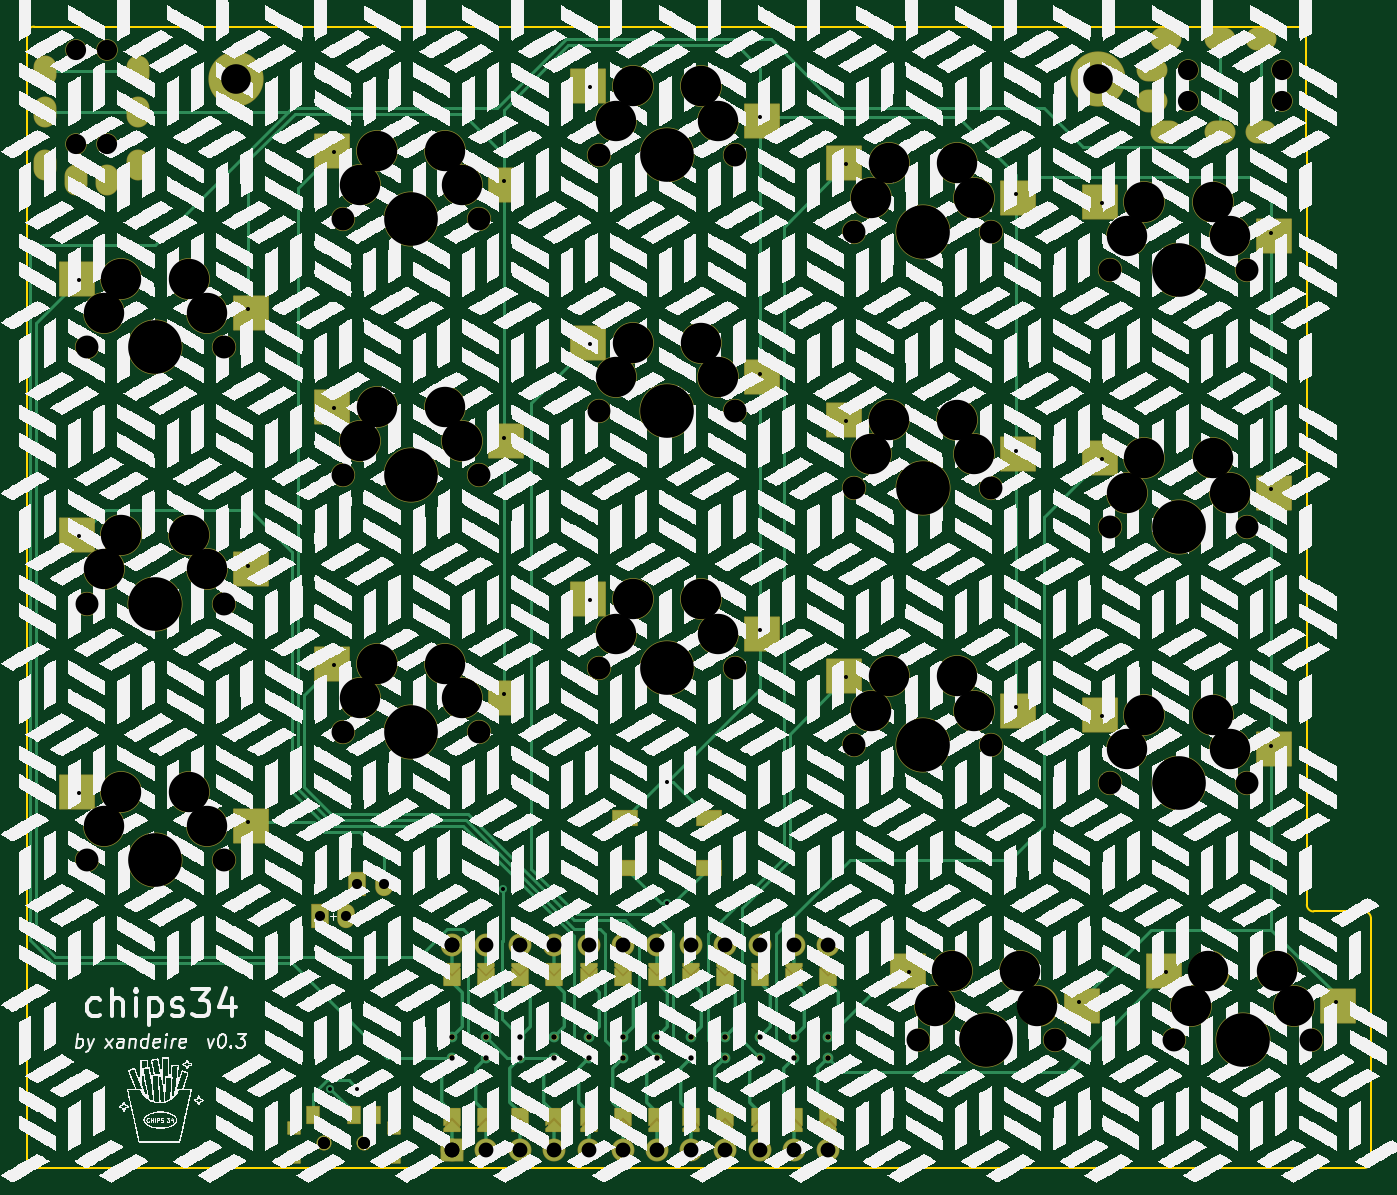
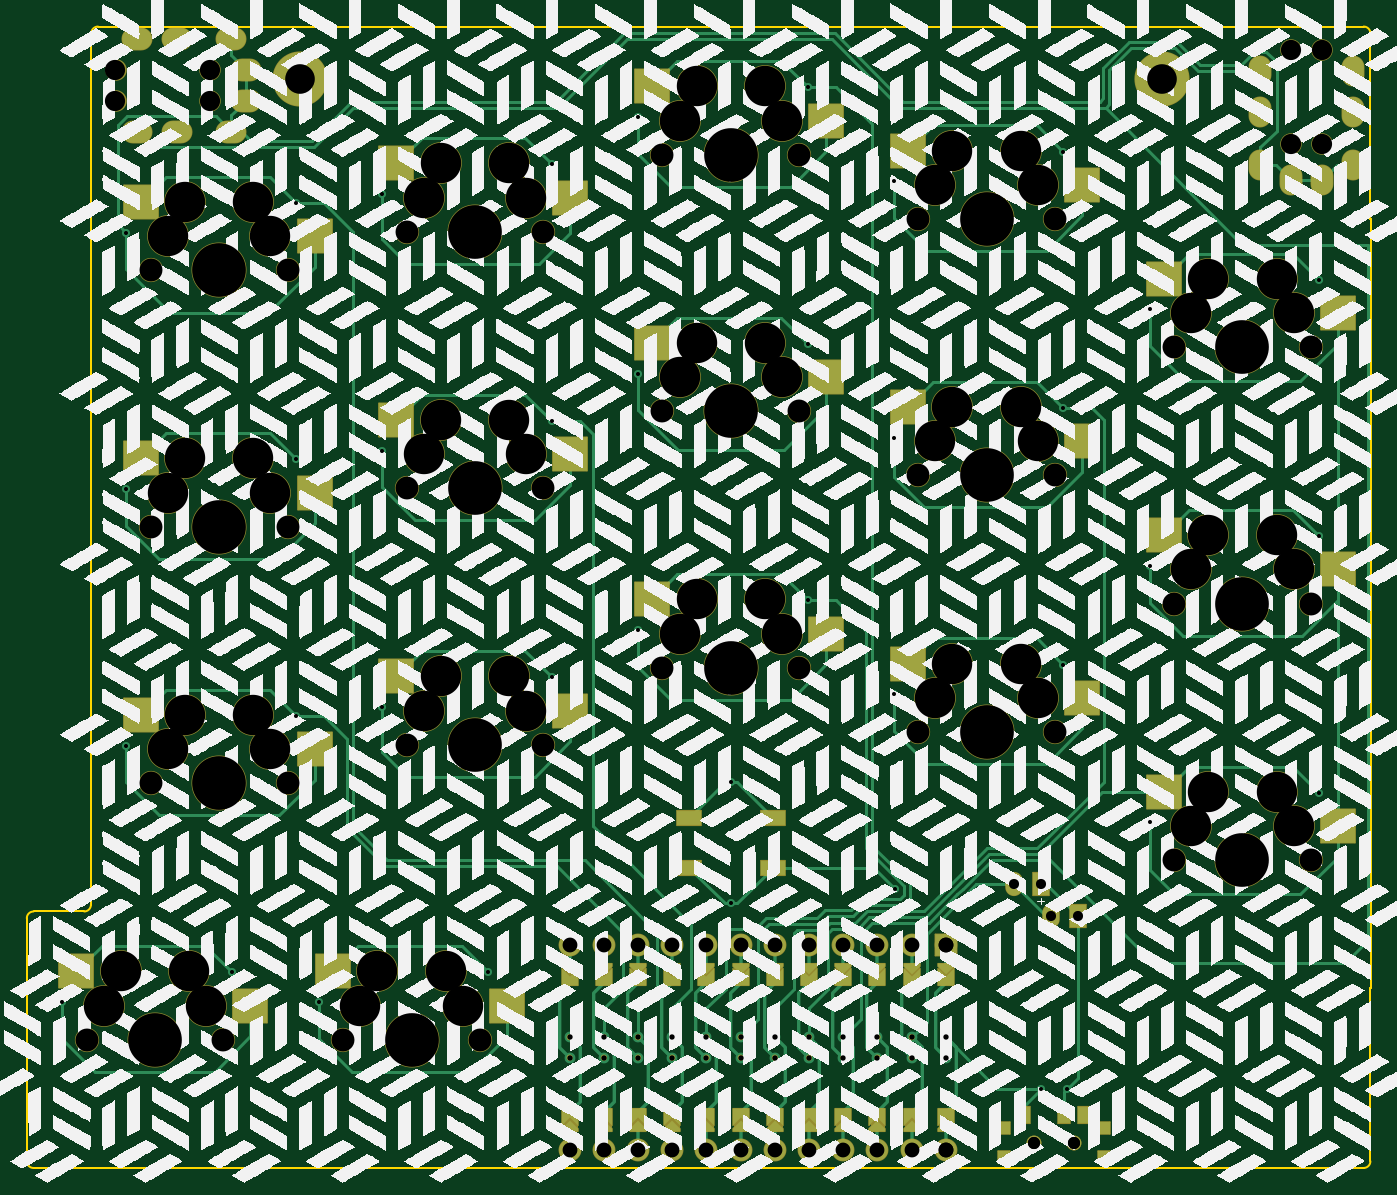
Circuit board: 11 layer files. Board 99.8 x 84.8 mm.
- bottom_copper: chips-34-B_Cu.gbr (32478 bytes)
- bottom_mask: chips-34-B_Mask.gbr (17851 bytes)
- paste: chips-34-B_Paste.gbr (1950 bytes)
- bottom_silk: chips-34-B_Silkscreen.gbr (1004708 bytes)
- outline: chips-34-Edge_Cuts.gbr (1466 bytes)
- top_copper: chips-34-F_Cu.gbr (28679 bytes)
- top_mask: chips-34-F_Mask.gbr (17722 bytes)
- paste: chips-34-F_Paste.gbr (1950 bytes)
- top_silk: chips-34-F_Silkscreen.gbr (1073374 bytes)
- drill: chips-34-NPTH.drl (2403 bytes)
- drill: chips-34-PTH.drl (2900 bytes)

=== bottom_copper: chips-34-B_Cu.gbr (32478 bytes, source omitted) ===
=== bottom_mask: chips-34-B_Mask.gbr (17851 bytes, source omitted) ===
=== paste: chips-34-B_Paste.gbr ===
%TF.GenerationSoftware,KiCad,Pcbnew,7.0.0*%
%TF.CreationDate,2023-04-08T11:50:52+01:00*%
%TF.ProjectId,chips-34,63686970-732d-4333-942e-6b696361645f,v1.0.0*%
%TF.SameCoordinates,Original*%
%TF.FileFunction,Paste,Bot*%
%TF.FilePolarity,Positive*%
%FSLAX46Y46*%
G04 Gerber Fmt 4.6, Leading zero omitted, Abs format (unit mm)*
G04 Created by KiCad (PCBNEW 7.0.0) date 2023-04-08 11:50:52*
%MOMM*%
%LPD*%
G01*
G04 APERTURE LIST*
%ADD10R,0.900000X1.250000*%
%ADD11R,0.900000X0.900000*%
%ADD12R,1.800000X1.100000*%
%ADD13R,2.550000X2.500000*%
G04 APERTURE END LIST*
D10*
%TO.C,T2*%
X16249999Y-18899999D03*
X13249999Y-18899999D03*
X11749999Y-18899999D03*
D11*
X10299999Y-22074999D03*
X10299999Y-19874999D03*
X17699999Y-19874999D03*
X17699999Y-22074999D03*
%TD*%
D12*
%TO.C,B2*%
X41099999Y-562499D03*
X34899999Y-562499D03*
X41099999Y3137499D03*
X34899999Y3137499D03*
%TD*%
D13*
%TO.C,S1*%
X-7084999Y2539999D03*
X5841999Y5079999D03*
%TD*%
%TO.C,S2*%
X-7084999Y21589999D03*
X5841999Y24129999D03*
%TD*%
%TO.C,S3*%
X-7084999Y40639999D03*
X5841999Y43179999D03*
%TD*%
%TO.C,S4*%
X11914999Y12064999D03*
X24841999Y14604999D03*
%TD*%
%TO.C,S5*%
X11914999Y31114999D03*
X24841999Y33654999D03*
%TD*%
%TO.C,S6*%
X11914999Y50164999D03*
X24841999Y52704999D03*
%TD*%
%TO.C,S7*%
X30914999Y16827499D03*
X43841999Y19367499D03*
%TD*%
%TO.C,S8*%
X30914999Y35877499D03*
X43841999Y38417499D03*
%TD*%
%TO.C,S9*%
X30914999Y54927499D03*
X43841999Y57467499D03*
%TD*%
%TO.C,S10*%
X49914999Y11112499D03*
X62841999Y13652499D03*
%TD*%
%TO.C,S11*%
X49914999Y30162499D03*
X62841999Y32702499D03*
%TD*%
%TO.C,S12*%
X49914999Y49212499D03*
X62841999Y51752499D03*
%TD*%
%TO.C,S13*%
X68914999Y8254999D03*
X81841999Y10794999D03*
%TD*%
%TO.C,S14*%
X68914999Y27304999D03*
X81841999Y29844999D03*
%TD*%
%TO.C,S15*%
X68914999Y46354999D03*
X81841999Y48894999D03*
%TD*%
%TO.C,S16*%
X73677499Y-10794999D03*
X86604499Y-8254999D03*
%TD*%
%TO.C,S17*%
X54627499Y-10794999D03*
X67554499Y-8254999D03*
%TD*%
M02*

=== bottom_silk: chips-34-B_Silkscreen.gbr (1004708 bytes, source omitted) ===
=== outline: chips-34-Edge_Cuts.gbr ===
%TF.GenerationSoftware,KiCad,Pcbnew,7.0.0*%
%TF.CreationDate,2023-04-08T11:50:53+01:00*%
%TF.ProjectId,chips-34,63686970-732d-4333-942e-6b696361645f,v1.0.0*%
%TF.SameCoordinates,Original*%
%TF.FileFunction,Profile,NP*%
%FSLAX46Y46*%
G04 Gerber Fmt 4.6, Leading zero omitted, Abs format (unit mm)*
G04 Created by KiCad (PCBNEW 7.0.0) date 2023-04-08 11:50:53*
%MOMM*%
%LPD*%
G01*
G04 APERTURE LIST*
%TA.AperFunction,Profile*%
%ADD10C,0.150000*%
%TD*%
G04 APERTURE END LIST*
D10*
X-9525000Y-9525000D02*
X-9500000Y-9525000D01*
X-9525000Y-9525000D02*
X-9525000Y47625000D01*
X-9500000Y47625000D02*
X-9525000Y47625000D01*
X-9000000Y61912500D02*
X85000000Y61912500D01*
X85525000Y-3310000D02*
X85525000Y53340000D01*
X85525000Y53340000D02*
X85500000Y53340000D01*
X-9000000Y-22860000D02*
X89787500Y-22860000D01*
X90287500Y-22360000D02*
X90287500Y-4310000D01*
X86025000Y-3810000D02*
X89787500Y-3810000D01*
X-9500000Y-9525000D02*
X-9500000Y-22360000D01*
X85500000Y53340000D02*
X85500000Y61412500D01*
X-9500000Y61412500D02*
X-9500000Y47625000D01*
X-9500000Y-22360000D02*
G75*
G03*
X-9000000Y-22860000I500000J0D01*
G01*
X89787500Y-22860000D02*
G75*
G03*
X90287500Y-22360000I0J500000D01*
G01*
X90287500Y-4310000D02*
G75*
G03*
X89787500Y-3810000I-500000J0D01*
G01*
X85525000Y-3310000D02*
G75*
G03*
X86025000Y-3810000I500000J0D01*
G01*
X85500000Y61412500D02*
G75*
G03*
X85000000Y61912500I-500000J0D01*
G01*
X-9000000Y61912500D02*
G75*
G03*
X-9500000Y61412500I0J-500000D01*
G01*
M02*

=== top_copper: chips-34-F_Cu.gbr (28679 bytes, source omitted) ===
=== top_mask: chips-34-F_Mask.gbr (17722 bytes, source omitted) ===
=== paste: chips-34-F_Paste.gbr ===
%TF.GenerationSoftware,KiCad,Pcbnew,7.0.0*%
%TF.CreationDate,2023-04-08T11:50:52+01:00*%
%TF.ProjectId,chips-34,63686970-732d-4333-942e-6b696361645f,v1.0.0*%
%TF.SameCoordinates,Original*%
%TF.FileFunction,Paste,Top*%
%TF.FilePolarity,Positive*%
%FSLAX46Y46*%
G04 Gerber Fmt 4.6, Leading zero omitted, Abs format (unit mm)*
G04 Created by KiCad (PCBNEW 7.0.0) date 2023-04-08 11:50:52*
%MOMM*%
%LPD*%
G01*
G04 APERTURE LIST*
%ADD10R,0.900000X0.900000*%
%ADD11R,0.900000X1.250000*%
%ADD12R,1.800000X1.100000*%
%ADD13R,2.550000X2.500000*%
G04 APERTURE END LIST*
D10*
%TO.C,T1*%
X17699999Y-22074999D03*
X17699999Y-19874999D03*
X10299999Y-19874999D03*
X10299999Y-22074999D03*
D11*
X16249999Y-18899999D03*
X14749999Y-18899999D03*
X11749999Y-18899999D03*
%TD*%
D12*
%TO.C,B1*%
X41099999Y-562499D03*
X34899999Y-562499D03*
X41099999Y3137499D03*
X34899999Y3137499D03*
%TD*%
D13*
%TO.C,S1*%
X7084999Y2539999D03*
X-5841999Y5079999D03*
%TD*%
%TO.C,S2*%
X7084999Y21589999D03*
X-5841999Y24129999D03*
%TD*%
%TO.C,S3*%
X7084999Y40639999D03*
X-5841999Y43179999D03*
%TD*%
%TO.C,S4*%
X26084999Y12064999D03*
X13157999Y14604999D03*
%TD*%
%TO.C,S5*%
X26084999Y31114999D03*
X13157999Y33654999D03*
%TD*%
%TO.C,S6*%
X26084999Y50164999D03*
X13157999Y52704999D03*
%TD*%
%TO.C,S7*%
X45084999Y16827499D03*
X32157999Y19367499D03*
%TD*%
%TO.C,S8*%
X45084999Y35877499D03*
X32157999Y38417499D03*
%TD*%
%TO.C,S9*%
X45084999Y54927499D03*
X32157999Y57467499D03*
%TD*%
%TO.C,S10*%
X64084999Y11112499D03*
X51157999Y13652499D03*
%TD*%
%TO.C,S11*%
X64084999Y30162499D03*
X51157999Y32702499D03*
%TD*%
%TO.C,S12*%
X64084999Y49212499D03*
X51157999Y51752499D03*
%TD*%
%TO.C,S13*%
X83084999Y8254999D03*
X70157999Y10794999D03*
%TD*%
%TO.C,S14*%
X83084999Y27304999D03*
X70157999Y29844999D03*
%TD*%
%TO.C,S15*%
X83084999Y46354999D03*
X70157999Y48894999D03*
%TD*%
%TO.C,S16*%
X87847499Y-10794999D03*
X74920499Y-8254999D03*
%TD*%
%TO.C,S17*%
X68797499Y-10794999D03*
X55870499Y-8254999D03*
%TD*%
M02*

=== top_silk: chips-34-F_Silkscreen.gbr (1073374 bytes, source omitted) ===
=== drill: chips-34-NPTH.drl ===
M48
; DRILL file {KiCad 7.0.0} date Sat 08 Apr 2023 11:50:51 BST
; FORMAT={-:-/ absolute / inch / decimal}
; #@! TF.CreationDate,2023-04-08T11:50:51+01:00
; #@! TF.GenerationSoftware,Kicad,Pcbnew,7.0.0
; #@! TF.FileFunction,NonPlated,1,2,NPTH
FMAT,2
INCH
; #@! TA.AperFunction,NonPlated,NPTH,ComponentDrill
T1C0.0354
; #@! TA.AperFunction,NonPlated,NPTH,ComponentDrill
T2C0.0591
; #@! TA.AperFunction,NonPlated,NPTH,ComponentDrill
T3C0.0670
; #@! TA.AperFunction,NonPlated,NPTH,ComponentDrill
T4C0.1181
; #@! TA.AperFunction,NonPlated,NPTH,ComponentDrill
T5C0.1570
%
G90
G05
T1
X0.4921Y-0.8258
X0.4921Y-0.8258
X0.6102Y-0.8258
X0.6102Y-0.8258
T2
X-0.2323Y2.3701
X-0.2323Y2.0945
X-0.1417Y2.3701
X-0.1417Y2.0945
X3.0197Y2.3116
X3.0197Y2.2211
X3.2953Y2.3116
X3.2953Y2.2211
T3
X-0.2Y1.5
X-0.2Y0.75
X-0.2Y0.0
X0.2Y1.5
X0.2Y0.75
X0.2Y0.0
X0.548Y1.875
X0.548Y1.125
X0.548Y0.375
X0.948Y1.875
X0.948Y1.125
X0.948Y0.375
X1.2961Y2.0625
X1.2961Y1.3125
X1.2961Y0.5625
X1.6961Y2.0625
X1.6961Y1.3125
X1.6961Y0.5625
X2.0441Y1.8375
X2.0441Y1.0875
X2.0441Y0.3375
X2.2296Y-0.525
X2.4441Y1.8375
X2.4441Y1.0875
X2.4441Y0.3375
X2.6296Y-0.525
X2.7921Y1.725
X2.7921Y0.975
X2.7921Y0.225
X2.9796Y-0.525
X3.1921Y1.725
X3.1921Y0.975
X3.1921Y0.225
X3.3796Y-0.525
T4
X-0.15Y1.6
X-0.15Y0.85
X-0.15Y0.1
X-0.1Y1.7
X-0.1Y0.95
X-0.1Y0.2
X0.1Y1.7
X0.1Y0.95
X0.1Y0.2
X0.15Y1.6
X0.15Y0.85
X0.15Y0.1
X0.598Y1.975
X0.598Y1.225
X0.598Y0.475
X0.648Y2.075
X0.648Y1.325
X0.648Y0.575
X0.848Y2.075
X0.848Y1.325
X0.848Y0.575
X0.898Y1.975
X0.898Y1.225
X0.898Y0.475
X1.3461Y2.1625
X1.3461Y1.4125
X1.3461Y0.6625
X1.3961Y2.2625
X1.3961Y1.5125
X1.3961Y0.7625
X1.5961Y2.2625
X1.5961Y1.5125
X1.5961Y0.7625
X1.6461Y2.1625
X1.6461Y1.4125
X1.6461Y0.6625
X2.0941Y1.9375
X2.0941Y1.1875
X2.0941Y0.4375
X2.1441Y2.0375
X2.1441Y1.2875
X2.1441Y0.5375
X2.2796Y-0.425
X2.3296Y-0.325
X2.3441Y2.0375
X2.3441Y1.2875
X2.3441Y0.5375
X2.3941Y1.9375
X2.3941Y1.1875
X2.3941Y0.4375
X2.5296Y-0.325
X2.5796Y-0.425
X2.8421Y1.825
X2.8421Y1.075
X2.8421Y0.325
X2.8921Y1.925
X2.8921Y1.175
X2.8921Y0.425
X3.0296Y-0.425
X3.0796Y-0.325
X3.0921Y1.925
X3.0921Y1.175
X3.0921Y0.425
X3.1421Y1.825
X3.1421Y1.075
X3.1421Y0.325
X3.2796Y-0.325
X3.3296Y-0.425
T5
X0.0Y1.5
X0.0Y0.75
X0.0Y0.0
X0.748Y1.875
X0.748Y1.125
X0.748Y0.375
X1.4961Y2.0625
X1.4961Y1.3125
X1.4961Y0.5625
X2.2441Y1.8375
X2.2441Y1.0875
X2.2441Y0.3375
X2.4296Y-0.525
X2.9921Y1.725
X2.9921Y0.975
X2.9921Y0.225
X3.1796Y-0.525
T0
M30

=== drill: chips-34-PTH.drl ===
M48
; DRILL file {KiCad 7.0.0} date Sat 08 Apr 2023 11:50:51 BST
; FORMAT={-:-/ absolute / inch / decimal}
; #@! TF.CreationDate,2023-04-08T11:50:51+01:00
; #@! TF.GenerationSoftware,Kicad,Pcbnew,7.0.0
; #@! TF.FileFunction,Plated,1,2,PTH
FMAT,2
INCH
; #@! TA.AperFunction,Plated,PTH,ComponentDrill
T1C0.0118
; #@! TA.AperFunction,Plated,PTH,ComponentDrill
T2C0.0157
; #@! TA.AperFunction,Plated,PTH,ComponentDrill
T3C0.0295
; #@! TA.AperFunction,Plated,PTH,ComponentDrill
T4C0.0354
; #@! TA.AperFunction,Plated,PTH,ComponentDrill
T5C0.0433
; #@! TA.AperFunction,Plated,PTH,ComponentDrill
T6C0.0866
%
G90
G05
T1
X-0.2244Y1.6969
X-0.2244Y0.9469
X-0.2244Y0.1969
X0.2717Y1.6102
X0.2717Y0.8602
X0.2717Y0.1102
X0.5118Y-0.6683
X0.5236Y2.0719
X0.5236Y1.3219
X0.5236Y0.5719
X0.5906Y-0.6683
X1.0154Y-0.0846
X1.0197Y1.9852
X1.0197Y1.2352
X1.0197Y0.4852
X1.2717Y2.2594
X1.2717Y1.5094
X1.2717Y0.7594
X1.4961Y0.2279
X1.4961Y-0.1265
X1.7677Y2.1727
X1.7677Y1.4227
X1.7677Y0.6727
X2.0197Y2.0344
X2.0197Y1.2844
X2.0197Y0.5344
X2.2052Y-0.3281
X2.5157Y1.9477
X2.5157Y1.1977
X2.5157Y0.4477
X2.7013Y-0.4148
X2.7677Y1.9219
X2.7677Y1.1719
X2.7677Y0.4219
X2.9552Y-0.3281
X3.2638Y1.8352
X3.2638Y1.0852
X3.2638Y0.3352
X3.4513Y-0.4148
T2
X0.8673Y-0.5175
X0.8673Y-0.5775
X0.9673Y-0.5175
X0.9673Y-0.5775
X1.0673Y-0.5175
X1.0673Y-0.5775
X1.1673Y-0.5175
X1.1673Y-0.5775
X1.2673Y-0.5175
X1.2673Y-0.5775
X1.3673Y-0.5175
X1.3673Y-0.5775
X1.4673Y-0.5175
X1.4673Y-0.5775
X1.5673Y-0.5175
X1.5673Y-0.5775
X1.6673Y-0.5175
X1.6673Y-0.5775
X1.7673Y-0.5175
X1.7673Y-0.5775
X1.8673Y-0.5175
X1.8673Y-0.5775
X1.9673Y-0.5175
X1.9673Y-0.5775
T3
X0.4803Y-0.1644
X0.5591Y-0.1644
X0.5906Y-0.0699
X0.6693Y-0.0699
T5
X0.8673Y-0.2475
X0.8673Y-0.2475
X0.8673Y-0.8475
X0.8673Y-0.8475
X0.9673Y-0.2475
X0.9673Y-0.8475
X1.0673Y-0.2475
X1.0673Y-0.8475
X1.1673Y-0.2475
X1.1673Y-0.8475
X1.2673Y-0.2475
X1.2673Y-0.8475
X1.3673Y-0.2475
X1.3673Y-0.8475
X1.4673Y-0.2475
X1.4673Y-0.8475
X1.5673Y-0.2475
X1.5673Y-0.8475
X1.6673Y-0.2475
X1.6673Y-0.8475
X1.7673Y-0.2475
X1.7673Y-0.8475
X1.8673Y-0.2475
X1.8673Y-0.8475
X1.9673Y-0.2475
X1.9673Y-0.8475
T6
X0.2362Y2.2835
X2.7559Y2.2835
T4
G00X-0.3228Y2.3189
M15
G01X-0.3228Y2.2953
M16
G05
G00X-0.3228Y2.2008
M15
G01X-0.3228Y2.1772
M16
G05
G00X-0.3228Y2.0433
M15
G01X-0.3228Y2.0197
M16
G05
G00X-0.2323Y2.0
M15
G01X-0.2323Y1.9764
M16
G05
G00X-0.1417Y2.0
M15
G01X-0.1417Y1.9764
M16
G05
G00X-0.0512Y2.3189
M15
G01X-0.0512Y2.2953
M16
G05
G00X-0.0512Y2.2008
M15
G01X-0.0512Y2.1772
M16
G05
G00X-0.0512Y2.0433
M15
G01X-0.0512Y2.0197
M16
G05
G00X2.9252Y2.3116
M15
G01X2.9016Y2.3116
M16
G05
G00X2.9252Y2.2211
M15
G01X2.9016Y2.2211
M16
G05
G00X2.9685Y2.4022
M15
G01X2.9449Y2.4022
M16
G05
G00X2.9685Y2.1305
M15
G01X2.9449Y2.1305
M16
G05
G00X3.126Y2.4022
M15
G01X3.1024Y2.4022
M16
G05
G00X3.126Y2.1305
M15
G01X3.1024Y2.1305
M16
G05
G00X3.2441Y2.4022
M15
G01X3.2205Y2.4022
M16
G05
G00X3.2441Y2.1305
M15
G01X3.2205Y2.1305
M16
G05
T0
M30

